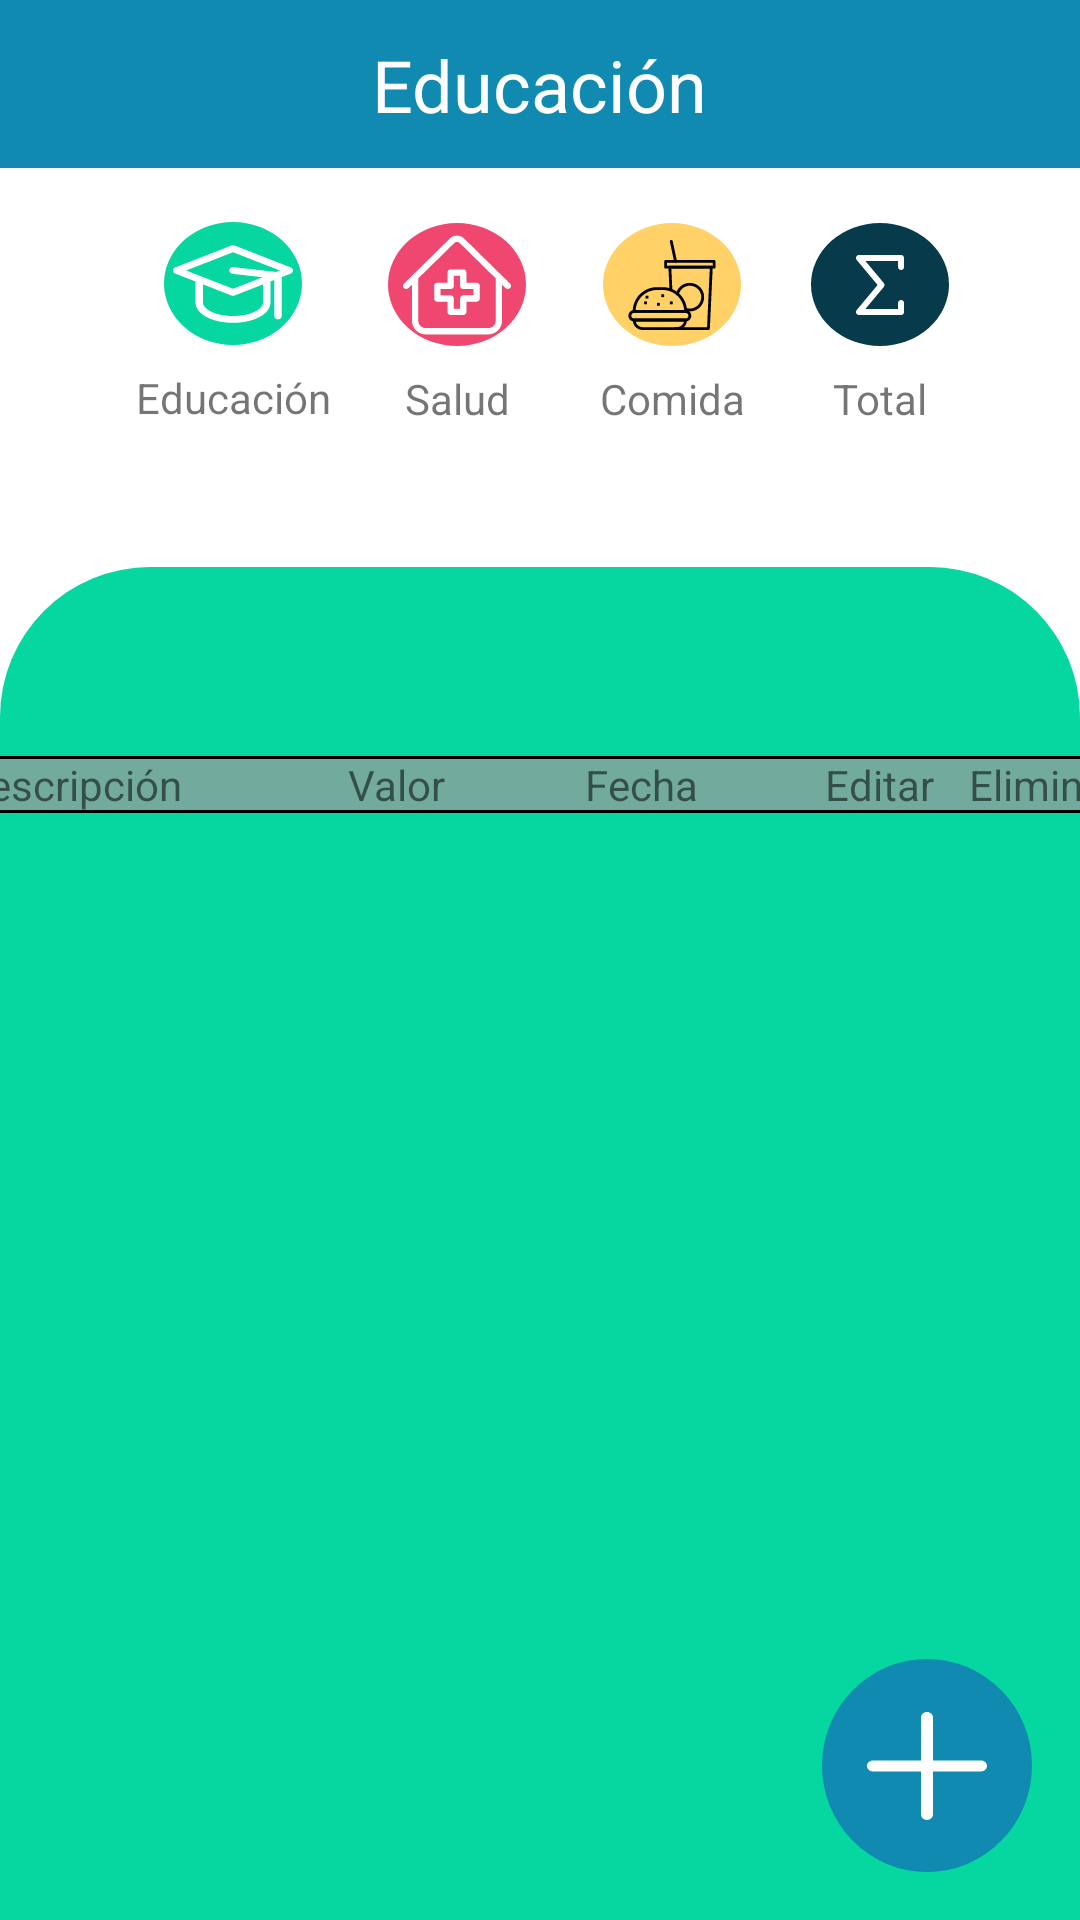

Reconstruct the res/layout file that produces this screen, plus the resources it refers to.
<!-- AndroidManifest.xml: application theme Theme.Proyecto3_Budget -->
<!-- res/layout/educacion_layout.xml -->
<?xml version="1.0" encoding="utf-8"?>
<androidx.constraintlayout.widget.ConstraintLayout xmlns:android="http://schemas.android.com/apk/res/android"
    xmlns:app="http://schemas.android.com/apk/res-auto"
    xmlns:tools="http://schemas.android.com/tools"
    android:layout_width="match_parent"
    android:layout_height="match_parent"
    android:id="@+id/educacion"
    tools:context=".Educacion">

    <ImageButton
        android:id="@+id/bntEducation"
        android:layout_width="46dp"
        android:layout_height="41dp"
        android:layout_marginStart="8dp"
        android:background="@drawable/btn_redondo"
        android:forceDarkAllowed="false"
        android:onClick="startEducacion"
        app:backgroundTint="@color/verde"
        app:layout_constraintBottom_toTopOf="@+id/view"
        app:layout_constraintEnd_toStartOf="@+id/txtInicio"
        app:layout_constraintHorizontal_bias="0.666"
        app:layout_constraintStart_toStartOf="parent"
        app:layout_constraintTop_toBottomOf="@+id/toolbar"
        app:layout_constraintVertical_bias="0.196"
        app:srcCompat="@drawable/ic_school" />

    <ImageButton
        android:id="@+id/btnSalud"
        android:layout_width="46dp"
        android:layout_height="41dp"
        android:background="@drawable/btn_redondo"
        android:text="Button"
        android:onClick="startSalud"
        app:srcCompat="@drawable/ic_hospital"
        app:backgroundTint="@color/red"
        app:layout_constraintBottom_toTopOf="@+id/view"
        app:layout_constraintEnd_toEndOf="parent"
        app:layout_constraintHorizontal_bias="0.134"
        app:layout_constraintStart_toEndOf="@+id/bntEducation"
        app:layout_constraintTop_toBottomOf="@+id/toolbar"
        app:layout_constraintVertical_bias="0.198" />

    <ImageButton
        android:id="@+id/btnComida"
        android:layout_width="46dp"
        android:layout_height="41dp"
        android:layout_marginStart="8dp"
        android:background="@drawable/btn_redondo"
        android:text="Button"
        android:onClick="startComida"
        app:srcCompat="@drawable/ic_food"
        app:backgroundTint="@color/amarillo"
        app:layout_constraintBottom_toTopOf="@+id/view"
        app:layout_constraintEnd_toEndOf="parent"
        app:layout_constraintHorizontal_bias="0.134"
        app:layout_constraintStart_toEndOf="@+id/btnSalud"
        app:layout_constraintTop_toBottomOf="@+id/toolbar"
        app:layout_constraintVertical_bias="0.198" />

    <ImageButton
        android:id="@+id/btnTotal"
        android:layout_width="46dp"
        android:layout_height="41dp"
        android:layout_marginStart="8dp"
        android:background="@drawable/btn_redondo"
        android:text="Button"
        android:onClick="startTotal"
        app:srcCompat="@drawable/ic_total"
        app:backgroundTint="@color/oscuro"
        app:layout_constraintBottom_toTopOf="@+id/view"
        app:layout_constraintEnd_toEndOf="parent"
        app:layout_constraintHorizontal_bias="0.258"
        app:layout_constraintStart_toEndOf="@+id/btnComida"
        app:layout_constraintTop_toBottomOf="@+id/toolbar"
        app:layout_constraintVertical_bias="0.198" />

    <TextView
        android:id="@+id/txtEd"
        android:layout_width="wrap_content"
        android:layout_height="wrap_content"
        android:layout_marginTop="8dp"
        android:text="@string/educacion"
        app:layout_constraintBottom_toTopOf="@+id/view"
        app:layout_constraintEnd_toEndOf="@+id/bntEducation"
        app:layout_constraintStart_toStartOf="@+id/bntEducation"
        app:layout_constraintTop_toBottomOf="@+id/bntEducation"
        app:layout_constraintVertical_bias="0.0" />

    <TextView
        android:id="@+id/txtTotal"
        android:layout_width="wrap_content"
        android:layout_height="wrap_content"
        android:layout_marginTop="8dp"
        android:text="@string/total"
        app:layout_constraintEnd_toEndOf="@+id/btnTotal"
        app:layout_constraintStart_toStartOf="@+id/btnTotal"
        app:layout_constraintTop_toBottomOf="@+id/btnTotal" />

    <TextView
        android:id="@+id/txtSalud"
        android:layout_width="wrap_content"
        android:layout_height="wrap_content"
        android:layout_marginTop="8dp"
        android:text="@string/salud"
        app:layout_constraintBottom_toTopOf="@+id/view"
        app:layout_constraintEnd_toEndOf="@+id/btnSalud"
        app:layout_constraintStart_toStartOf="@+id/btnSalud"
        app:layout_constraintTop_toBottomOf="@+id/btnSalud"
        app:layout_constraintVertical_bias="0.0" />

    <TextView
        android:id="@+id/txtComida"
        android:layout_width="wrap_content"
        android:layout_height="wrap_content"
        android:layout_marginTop="8dp"
        android:text="@string/comida"
        app:layout_constraintEnd_toEndOf="@+id/btnComida"
        app:layout_constraintStart_toStartOf="@+id/btnComida"
        app:layout_constraintTop_toBottomOf="@+id/btnComida" />

    <androidx.appcompat.widget.Toolbar
        android:id="@+id/toolbar"
        android:layout_width="match_parent"
        android:layout_height="wrap_content"
        android:background="@color/azul"
        android:minHeight="?attr/actionBarSize"
        android:theme="?attr/actionBarTheme"
        app:layout_constraintEnd_toEndOf="parent"
        app:layout_constraintHorizontal_bias="0.0"
        app:layout_constraintStart_toStartOf="parent"
        app:layout_constraintTop_toTopOf="parent" />

    <TextView
        android:id="@+id/txtInicio"
        android:layout_width="wrap_content"
        android:layout_height="wrap_content"
        android:text="@string/educacion"
        android:textSize="24sp"
        android:textColor="@color/white"
        app:layout_constraintBottom_toBottomOf="@+id/toolbar"
        app:layout_constraintEnd_toEndOf="@+id/toolbar"
        app:layout_constraintStart_toStartOf="@+id/toolbar"
        app:layout_constraintTop_toTopOf="@+id/toolbar" />

    <View
        android:id="@+id/view"
        android:layout_width="wrap_content"
        android:layout_height="451dp"
        android:background="@drawable/view_design_educacion"
        app:layout_constraintBottom_toBottomOf="parent"
        app:layout_constraintEnd_toEndOf="parent"
        app:layout_constraintHorizontal_bias="1.0"
        app:layout_constraintStart_toStartOf="parent"
        app:layout_constraintTop_toTopOf="parent"
        app:layout_constraintVertical_bias="1.0" />

    <ScrollView
        android:layout_width="388dp"
        android:layout_height="388dp"
        app:layout_constraintBottom_toBottomOf="@+id/view"
        app:layout_constraintEnd_toEndOf="parent"
        app:layout_constraintHorizontal_bias="0.478"
        app:layout_constraintStart_toStartOf="parent"
        app:layout_constraintTop_toTopOf="@+id/toolbar"
        app:layout_constraintVertical_bias="1.0">

        <HorizontalScrollView
            android:layout_width="match_parent"
            android:layout_height="wrap_content">

            <TableLayout
                android:id="@+id/tableC"
                android:layout_width="wrap_content"
                android:layout_height="match_parent"
                android:background="@drawable/stroke_table">

                <TableRow
                    android:id="@+id/Header"
                    android:layout_width="match_parent"
                    android:layout_height="match_parent"
                    android:background="@drawable/stroke_table">

                    <TextView
                        android:id="@+id/txtDescripcion"
                        android:layout_width="129dp"
                        android:layout_height="wrap_content"
                        android:text="@string/descripcion" />

                    <TextView
                        android:id="@+id/txtValor"
                        android:layout_width="79dp"
                        android:layout_height="wrap_content"
                        android:text="@string/valor" />

                    <TextView
                        android:id="@+id/txtFecha"
                        android:layout_width="80dp"
                        android:layout_height="wrap_content"
                        android:text="@string/fecha" />

                    <TextView
                        android:id="@+id/txtEditar"
                        android:layout_width="48dp"
                        android:layout_height="wrap_content"
                        android:text="@string/editar" />

                    <TextView
                        android:id="@+id/txtEliminar"
                        android:layout_width="wrap_content"
                        android:layout_height="wrap_content"
                        android:text="@string/eliminar" />
                </TableRow>
            </TableLayout>
        </HorizontalScrollView>
    </ScrollView>

    <ImageButton
        android:id="@+id/btnNew"
        android:layout_width="70dp"
        android:layout_height="71dp"
        android:layout_marginEnd="16dp"
        android:layout_marginBottom="16dp"
        android:background="@drawable/btn_redondo"
        android:text="Button"
        android:onClick="startNewItem"
        app:backgroundTint="@color/azul"
        app:layout_constraintBottom_toBottomOf="parent"
        app:layout_constraintEnd_toEndOf="parent"
        app:srcCompat="@drawable/ic_plus" />

</androidx.constraintlayout.widget.ConstraintLayout>
<!-- resources referenced by this layout -->
<resources>
  <color name="amarillo">#FFD166</color>
  <color name="azul">#118AB2</color>
  <color name="oscuro">#073B4C</color>
  <color name="red">#EF476F</color>
  <color name="verde">#06D6A0</color>
  <color name="white">#FFFFFFFF</color>
  <!-- drawable btn_redondo (drawable) -->
  <?xml version="1.0" encoding="utf-8"?>
  <shape xmlns:android="http://schemas.android.com/apk/res/android"
      android:shape="oval">
  
      <solid android:color="@color/verde"></solid>
      <size android:height="100dp" android:width="100dp"></size>
  
  </shape>
  <!-- drawable ic_plus (drawable) -->
  <vector xmlns:android="http://schemas.android.com/apk/res/android"
      android:width="40dp"
      android:height="36dp"
      android:viewportWidth="426.66666"
      android:viewportHeight="426.66666">
    <path
        android:fillColor="@color/white"
        android:pathData="m405.332,192h-170.664v-170.668c0,-11.773 -9.559,-21.332 -21.336,-21.332 -11.773,0 -21.332,9.559 -21.332,21.332v170.668h-170.668c-11.773,0 -21.332,9.559 -21.332,21.332 0,11.777 9.559,21.336 21.332,21.336h170.668v170.664c0,11.777 9.559,21.336 21.332,21.336 11.777,0 21.336,-9.559 21.336,-21.336v-170.664h170.664c11.777,0 21.336,-9.559 21.336,-21.336 0,-11.773 -9.559,-21.332 -21.336,-21.332zM405.332,192"/>
  </vector>
  <!-- drawable ic_total (drawable) -->
  <vector xmlns:android="http://schemas.android.com/apk/res/android"
      android:width="20dp"
      android:height="20dp"
      android:viewportWidth="426"
      android:viewportHeight="426.66666">
    <path
        android:fillColor="@color/white"
        android:pathData="m362.344,426.668h-298.664c-8.277,0 -15.809,-4.801 -19.328,-12.289 -3.52,-7.488 -2.367,-16.34 2.941,-22.699l148.609,-178.348 -148.609,-178.324c-5.309,-6.379 -6.441,-15.23 -2.941,-22.719 3.52,-7.488 11.051,-12.289 19.328,-12.289h298.664c11.777,0 21.336,9.535 21.336,21.332v64c0,11.797 -9.559,21.336 -21.336,21.336 -11.773,0 -21.332,-9.539 -21.332,-21.336v-42.664h-231.785l130.836,156.992c6.594,7.914 6.594,19.41 0,27.328l-130.836,157.012h231.785v-42.668c0,-11.797 9.559,-21.332 21.332,-21.332 11.777,0 21.336,9.535 21.336,21.332v64c0,11.797 -9.559,21.336 -21.336,21.336zM362.344,426.668"/>
  </vector>
  <!-- drawable stroke_table (drawable) -->
  <?xml version="1.0" encoding="utf-8"?>
  <shape xmlns:android="http://schemas.android.com/apk/res/android">
      <solid android:color="@color/table"/>
      <stroke android:width="1dp" android:color="@color/black"/>
  
  </shape>
  <!-- drawable view_design_educacion (drawable) -->
  <?xml version="1.0" encoding="utf-8"?>
  <shape xmlns:android="http://schemas.android.com/apk/res/android">
  
      <solid android:color="@color/verde"></solid>
      <corners android:topLeftRadius="50dp" android:topRightRadius="50dp"></corners>
  
  
  </shape>
  <string name="comida">Comida</string>
  <string name="descripcion">Descripción</string>
  <string name="editar">Editar</string>
  <string name="educacion">Educación</string>
  <string name="eliminar">Eliminar</string>
  <string name="fecha">Fecha</string>
  <string name="salud">Salud</string>
  <string name="total">Total</string>
  <string name="valor">Valor</string>
  <style name="Theme.Proyecto3_Budget" parent="Theme.MaterialComponents.DayNight.NoActionBar">
          
          <item name="colorPrimary">@color/red</item>
          <item name="colorPrimaryVariant">@color/azul</item>
          <item name="colorOnPrimary">@color/white</item>
          
          <item name="colorSecondary">@color/verde</item>
          <item name="colorSecondaryVariant">@color/oscuro</item>
          <item name="colorOnSecondary">@color/black</item>
          
          <item name="android:statusBarColor" tools:targetApi="l">?attr/colorPrimaryVariant</item>
          
      </style>
  <color name="table">#7A9C9C9C</color>
  <color name="black">#FF000000</color>
</resources>
